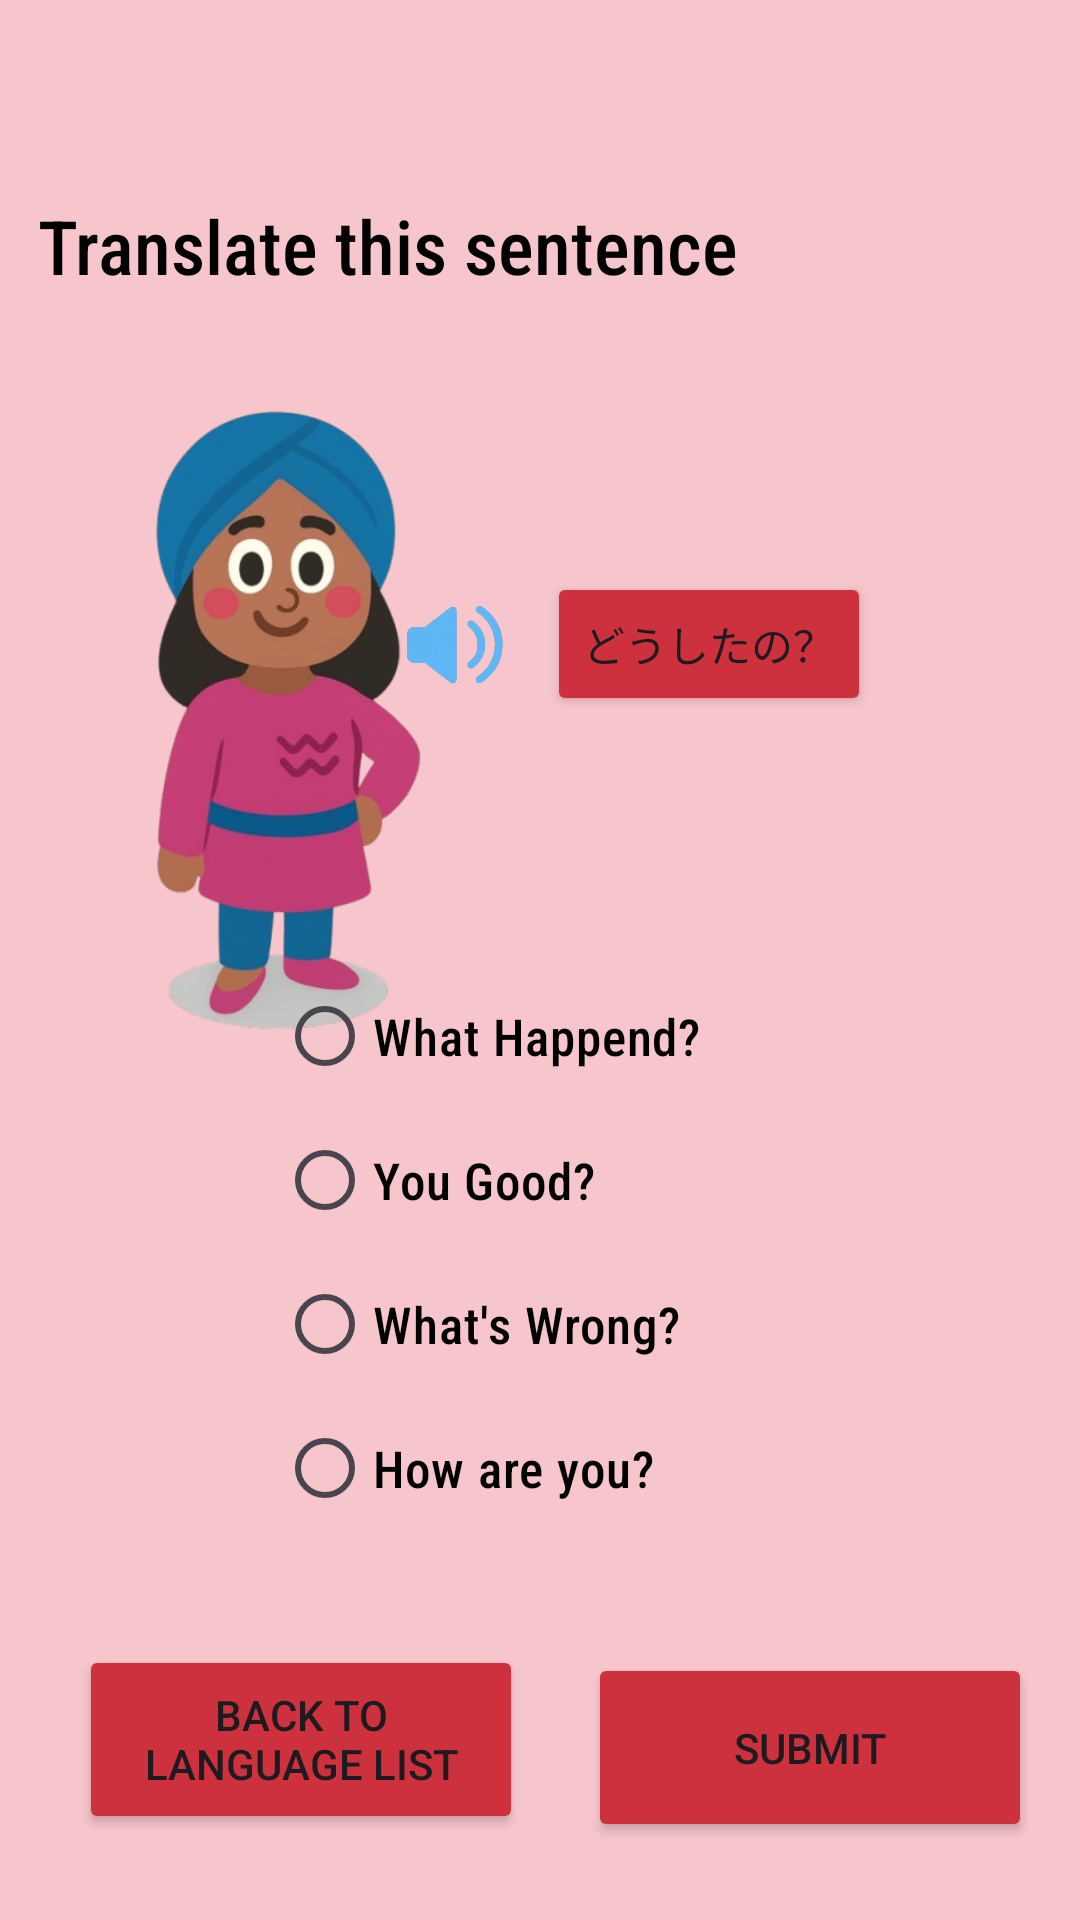

Here is an Android app screen rendered from its layout file. Give the layout XML and the strings, colors and styles it references.
<!-- AndroidManifest.xml: application theme Theme.PolyPath -->
<!-- res/layout/activity_japanlanguage.xml -->
<?xml version="1.0" encoding="utf-8"?>
<androidx.constraintlayout.widget.ConstraintLayout xmlns:android="http://schemas.android.com/apk/res/android"
    xmlns:app="http://schemas.android.com/apk/res-auto"
    xmlns:tools="http://schemas.android.com/tools"
    android:id="@+id/main"
    android:layout_width="match_parent"
    android:layout_height="match_parent"
    android:background="#F7C5CC"
    tools:context=".japanlanguage">


    <Button
        android:id="@+id/btnBack"
        android:layout_width="148dp"
        android:layout_height="63dp"
        android:layout_gravity="center"
        android:layout_margin="16dp"
        android:text="Back to Language List"
        android:backgroundTint="#CC313D"
        app:layout_constraintBottom_toBottomOf="parent"
        app:layout_constraintEnd_toEndOf="parent"
        app:layout_constraintHorizontal_bias="0.057"
        app:layout_constraintStart_toStartOf="parent"
        app:layout_constraintTop_toTopOf="parent"
        app:layout_constraintVertical_bias="0.977" />

    <Button
        android:id="@+id/btnPlaySound1"
        android:layout_width="wrap_content"
        android:layout_height="wrap_content"
        android:backgroundTint="#CC313D"
        android:onClick="Dō_shita_no"
        android:text="どうしたの？"
        app:layout_constraintBottom_toBottomOf="parent"
        app:layout_constraintEnd_toEndOf="parent"
        app:layout_constraintHorizontal_bias="0.723"
        app:layout_constraintStart_toStartOf="parent"
        app:layout_constraintTop_toTopOf="parent"
        app:layout_constraintVertical_bias="0.322" />

    <ImageView
        android:id="@+id/imageView7"
        android:layout_width="77dp"
        android:layout_height="45dp"
        app:layout_constraintBottom_toBottomOf="parent"
        app:layout_constraintEnd_toEndOf="parent"
        app:layout_constraintHorizontal_bias="0.401"
        app:layout_constraintStart_toStartOf="parent"
        app:layout_constraintTop_toTopOf="parent"
        app:layout_constraintVertical_bias="0.325"
        app:srcCompat="@drawable/speaker" />

    <TextView
        android:id="@+id/textView7"
        android:layout_width="335dp"
        android:layout_height="27dp"
        android:fontFamily="sans-serif-condensed-medium"
        android:text="Translate this sentence"
        android:textColor="@color/black"
        android:textSize="25dp"
        app:layout_constraintBottom_toBottomOf="parent"
        app:layout_constraintEnd_toEndOf="parent"
        app:layout_constraintStart_toStartOf="parent"
        app:layout_constraintTop_toTopOf="parent"
        app:layout_constraintVertical_bias="0.106" />

    <Button
        android:id="@+id/button3"
        android:layout_width="148dp"
        android:layout_height="63dp"
        android:layout_marginEnd="16dp"
        android:text="Submit"
        android:backgroundTint="#CC313D"
        app:layout_constraintBottom_toBottomOf="parent"
        app:layout_constraintEnd_toEndOf="parent"
        app:layout_constraintTop_toTopOf="parent"
        app:layout_constraintVertical_bias="0.955" />

    <ImageView
        android:id="@+id/imageView5"
        android:layout_width="155dp"
        android:layout_height="232dp"
        app:layout_constraintBottom_toBottomOf="parent"
        app:layout_constraintEnd_toEndOf="parent"
        app:layout_constraintHorizontal_bias="0.085"
        app:layout_constraintStart_toStartOf="parent"
        app:layout_constraintTop_toTopOf="parent"
        app:layout_constraintVertical_bias="0.312"
        app:srcCompat="@drawable/girl" />

    <RadioGroup
        android:layout_width="265dp"
        android:layout_height="198dp"
        app:layout_constraintBottom_toBottomOf="parent"
        app:layout_constraintEnd_toEndOf="parent"
        app:layout_constraintHorizontal_bias="0.972"
        app:layout_constraintStart_toStartOf="parent"
        app:layout_constraintTop_toTopOf="parent"
        app:layout_constraintVertical_bias="0.727">

        <RadioButton
            android:id="@+id/radioButton"
            android:layout_width="wrap_content"
            android:layout_height="wrap_content"
            android:layout_marginEnd="92dp"
            android:fontFamily="sans-serif-condensed-medium"
            android:text="What Happend?"
            android:textColor="@color/black"
            android:textSize="17dp" />

        <RadioButton
            android:id="@+id/radioButton2"
            android:layout_width="wrap_content"
            android:layout_height="wrap_content"
            android:layout_marginEnd="120dp"
            android:fontFamily="sans-serif-condensed-medium"
            android:text="You Good?"
            android:textColor="@color/black"
            android:textSize="17dp" />

        <RadioButton
            android:id="@+id/radioButton3"
            android:layout_width="wrap_content"
            android:layout_height="wrap_content"
            android:fontFamily="sans-serif-condensed-medium"
            android:text="What's Wrong?"
            android:textColor="@color/black"
            android:textSize="17dp" />

        <RadioButton
            android:id="@+id/radioButton4"
            android:layout_width="wrap_content"
            android:layout_height="wrap_content"
            android:fontFamily="sans-serif-condensed-medium"
            android:text="How are you?"
            android:textColor="@color/black"
            android:textSize="17dp" />
    </RadioGroup>

</androidx.constraintlayout.widget.ConstraintLayout>
<!-- resources referenced by this layout -->
<resources>
  <!-- drawable girl: png bitmap (drawable, 147856 bytes) -->
  <!-- drawable speaker: png bitmap (drawable, 65133 bytes) -->
  <style name="Theme.PolyPath" parent="Base.Theme.PolyPath" />
  <style name="Base.Theme.PolyPath" parent="Theme.Material3.DayNight.NoActionBar">
          
          
      </style>
  <!-- not gathered from this repository: default colours our renderer supplied (Android Studio template values) -->
  <color name="black">#FF000000</color>
</resources>
